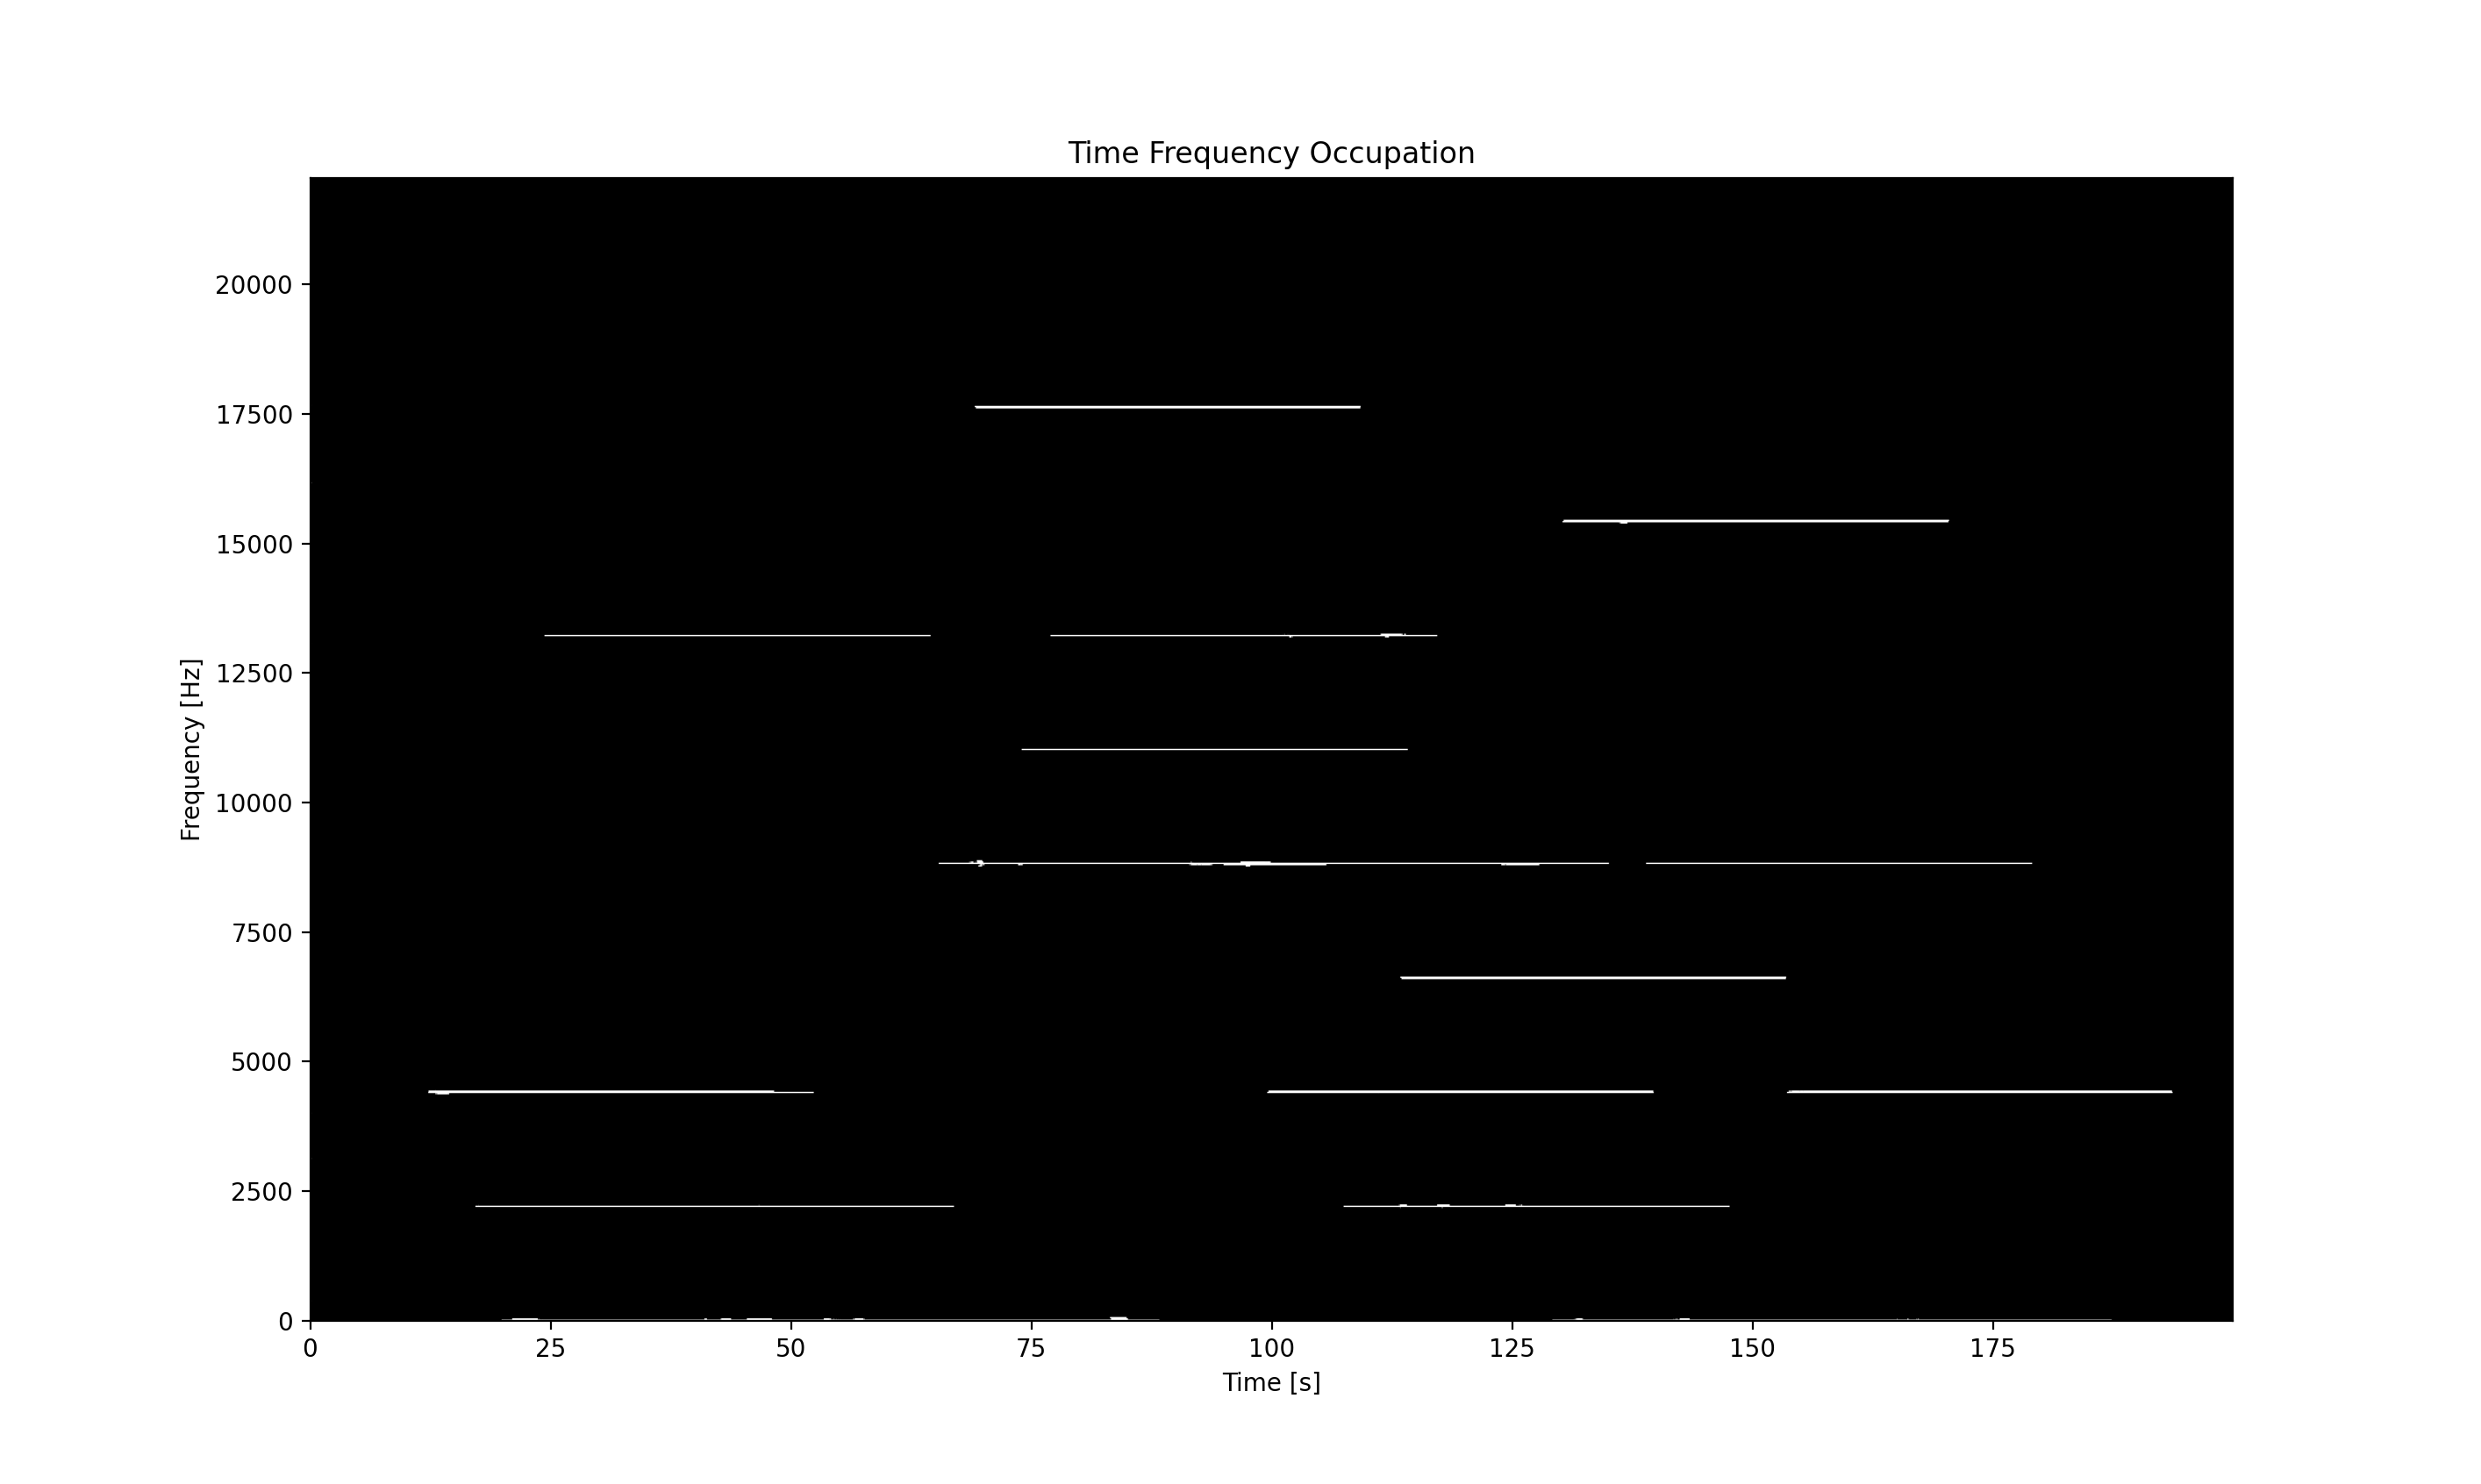

Here is the Python script that generated this plot:
import argparse
import numpy as np
import matplotlib.pyplot as plt

from scipy import stats
from scipy.io import wavfile
from tqdm import trange

def parse_args():
    parser = argparse.ArgumentParser()
    parser.add_argument('-i', '--input', type=str, required=True,
                        help='path to the input wav file')
    parser.add_argument('-o', '--output', type=str, default='out.png',
                        help='path to store the output image')
    parser.add_argument('--window', type=float, default=40e-3,
                        help='duration of the window in [s]')
    parser.add_argument('--skip', type=float, default=20e-3,
                        help='duration of skip in [s]')
    return parser.parse_args()

if __name__ == '__main__':
    args = parse_args()
    fs, data = wavfile.read(args.input)

    frame_size = int(fs * args.window)
    skip = int(fs * args.skip)
    num_frames = (data.shape[0] - frame_size) // skip

    freqs = np.fft.rfftfreq(frame_size, 1 / fs)
    occupation = np.zeros((freqs.shape[0], num_frames))
    win_data_prior_true = np.ones_like(freqs) * .2
    win_data_prior_false = np.ones_like(freqs) * .8
    for i in trange(num_frames):
        win_data = data[i * skip: i * skip + frame_size]
        win_data_fft = np.fft.rfft(win_data)
        win_data_fft_abs = np.abs(win_data_fft)
        win_data_fft_abs_med = np.median(win_data_fft_abs)
        win_data_fft_abs_std = np.std(win_data_fft_abs)
        win_data_fft_dev = (win_data_fft_abs - win_data_fft_abs_med) / win_data_fft_abs_std
        win_data_likely_false = stats.norm.cdf(win_data_fft_dev + 2) - \
                                stats.norm.cdf(win_data_fft_dev - 2)
        win_data_likely_true = 1 - win_data_likely_false
        # bayesian update
        win_data_true = win_data_likely_true * win_data_prior_true + 1e-10
        win_data_false = win_data_likely_false * win_data_prior_false + 1e-10
        win_data_norm = win_data_true + win_data_false
        win_data_prior_true = win_data_true / win_data_norm
        win_data_prior_false = win_data_false / win_data_norm
        # put decision into result buffer
        occupation[:, i] = win_data_prior_true

    plt.imshow(occupation, 'gray', origin='lower', aspect='auto',
               extent=[0, num_frames * args.skip, 0, fs / 2])
    plt.title('Time Frequency Occupation')
    plt.xlabel('Time [s]')
    plt.ylabel('Frequency [Hz]')
    plt.show()
